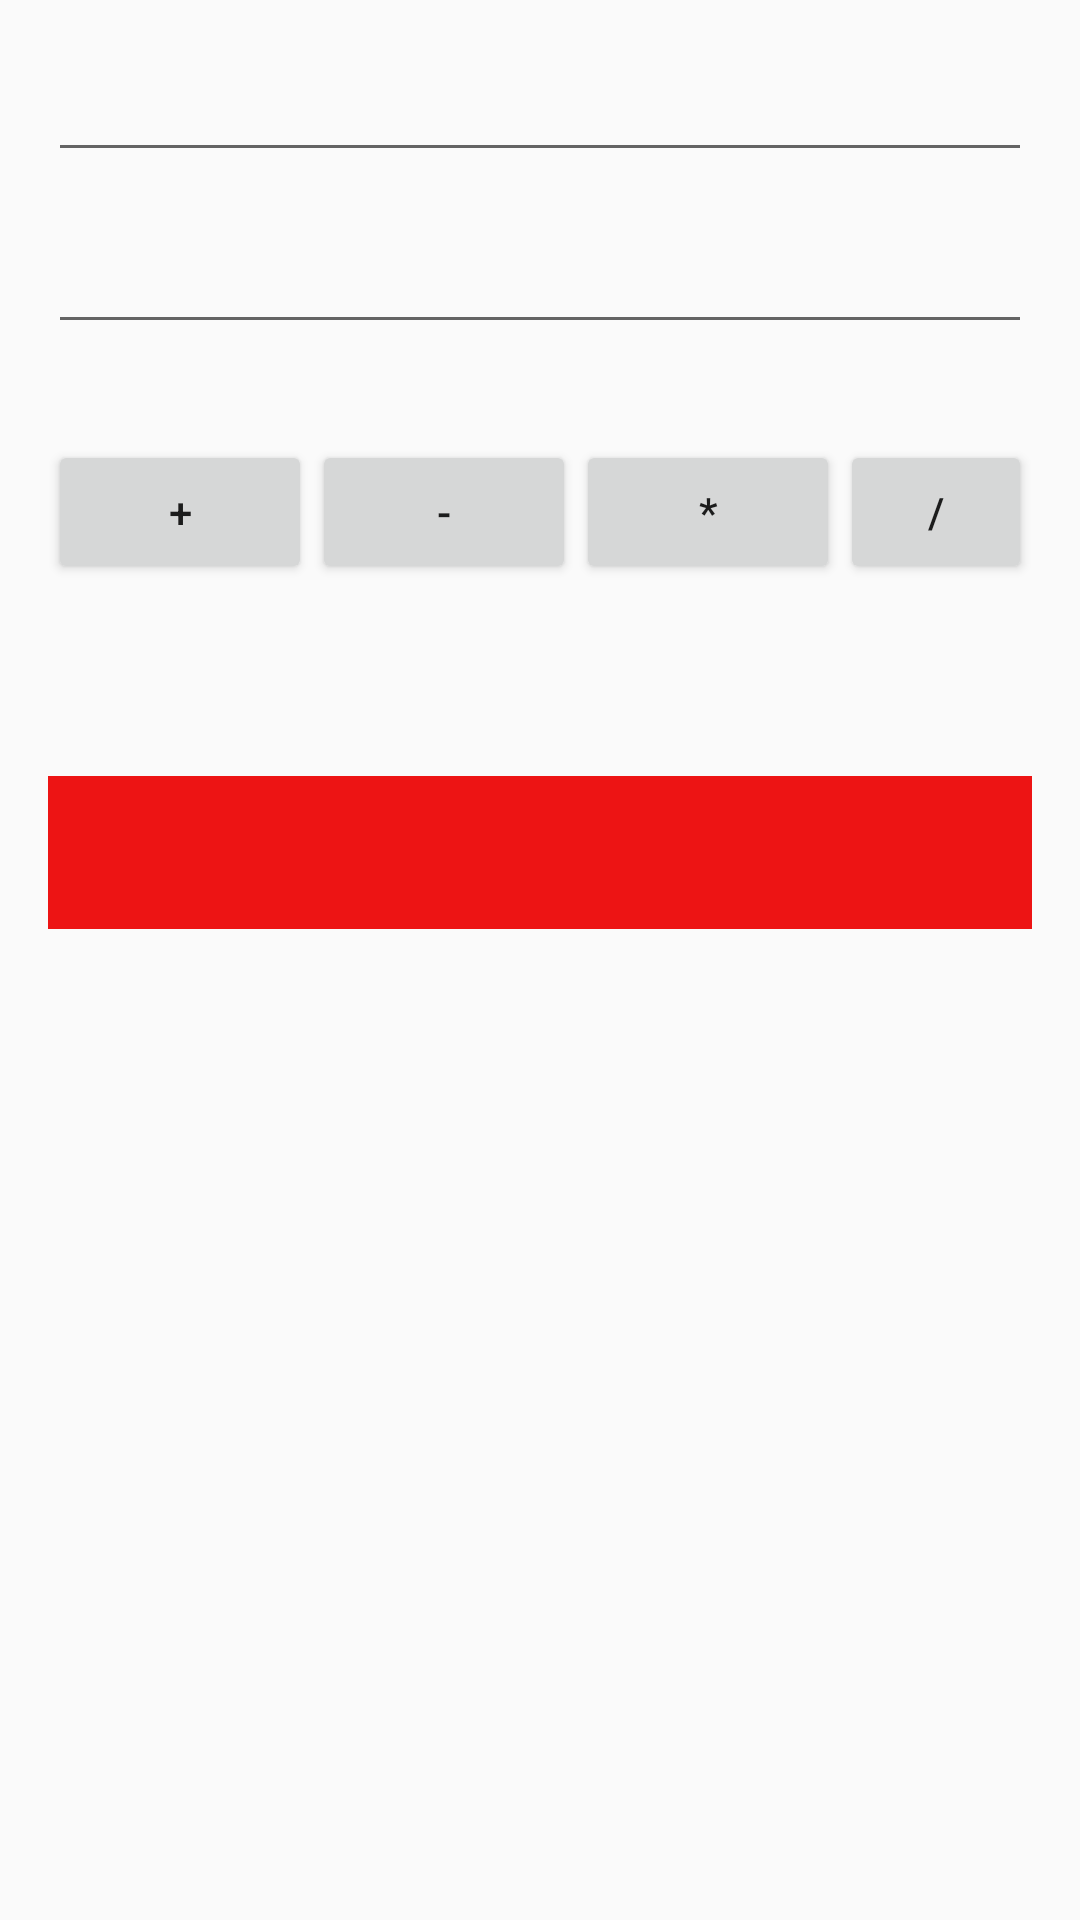

Here is an Android app screen rendered from its layout file. Give the layout XML and the strings, colors and styles it references.
<!-- AndroidManifest.xml: application theme AppTheme -->
<!-- res/layout/activity_simple_calculator.xml -->
<?xml version="1.0" encoding="utf-8"?>
<LinearLayout xmlns:android="http://schemas.android.com/apk/res/android"
    xmlns:app="http://schemas.android.com/apk/res-auto"
    xmlns:tools="http://schemas.android.com/tools"
    android:layout_width="match_parent"
    android:layout_height="match_parent"
    android:orientation="vertical"
    android:padding="16dp"
    tools:context=".activities.SimpleCalculatorActivity">


    <EditText
        android:id="@+id/number1"
        android:layout_width="match_parent"
        android:layout_height="wrap_content"
        android:inputType="numberDecimal" />

    <EditText
        android:id="@+id/number2"
        android:layout_width="match_parent"
        android:layout_height="wrap_content"
        android:inputType="numberDecimal"
        android:layout_marginTop="16dp"/>

    <LinearLayout
        android:layout_width="match_parent"
        android:layout_height="wrap_content"
        android:layout_marginTop="32dp">

        <Button
            android:id="@+id/plus"
            android:layout_width="wrap_content"
            android:layout_height="wrap_content"
            android:text="+" />

        <Button
            android:id="@+id/min"
            android:layout_width="wrap_content"
            android:layout_height="wrap_content"
            android:text="-" />
        <Button
            android:id="@+id/mul"
            android:layout_width="wrap_content"
            android:layout_height="wrap_content"
            android:text="*" />
        <Button
            android:id="@+id/div"
            android:layout_width="wrap_content"
            android:layout_height="wrap_content"
            android:text="/" />
    </LinearLayout>

    <TextView
        android:id="@+id/result"
        android:layout_width="match_parent"
        android:layout_height="wrap_content"
        android:gravity="center"
        android:background="@color/red"
        android:padding="16dp"
        android:textColor="@color/text_color3"
        android:layout_marginTop="64dp"/>

</LinearLayout>
<!-- resources referenced by this layout -->
<resources>
  <color name="red">#ED1414</color>
  <color name="text_color3">#FFFFFF</color>
  <style name="AppTheme" parent="Theme.AppCompat.Light.DarkActionBar">
          
          <item name="colorPrimary">@color/colorPrimary</item>
          <item name="colorPrimaryDark">@color/colorPrimaryDark</item>
          <item name="colorAccent">@color/colorAccent</item>
      </style>
  <color name="colorPrimary">#6200EE</color>
  <color name="colorPrimaryDark">#3700B3</color>
  <color name="colorAccent">#03DAC5</color>
</resources>
